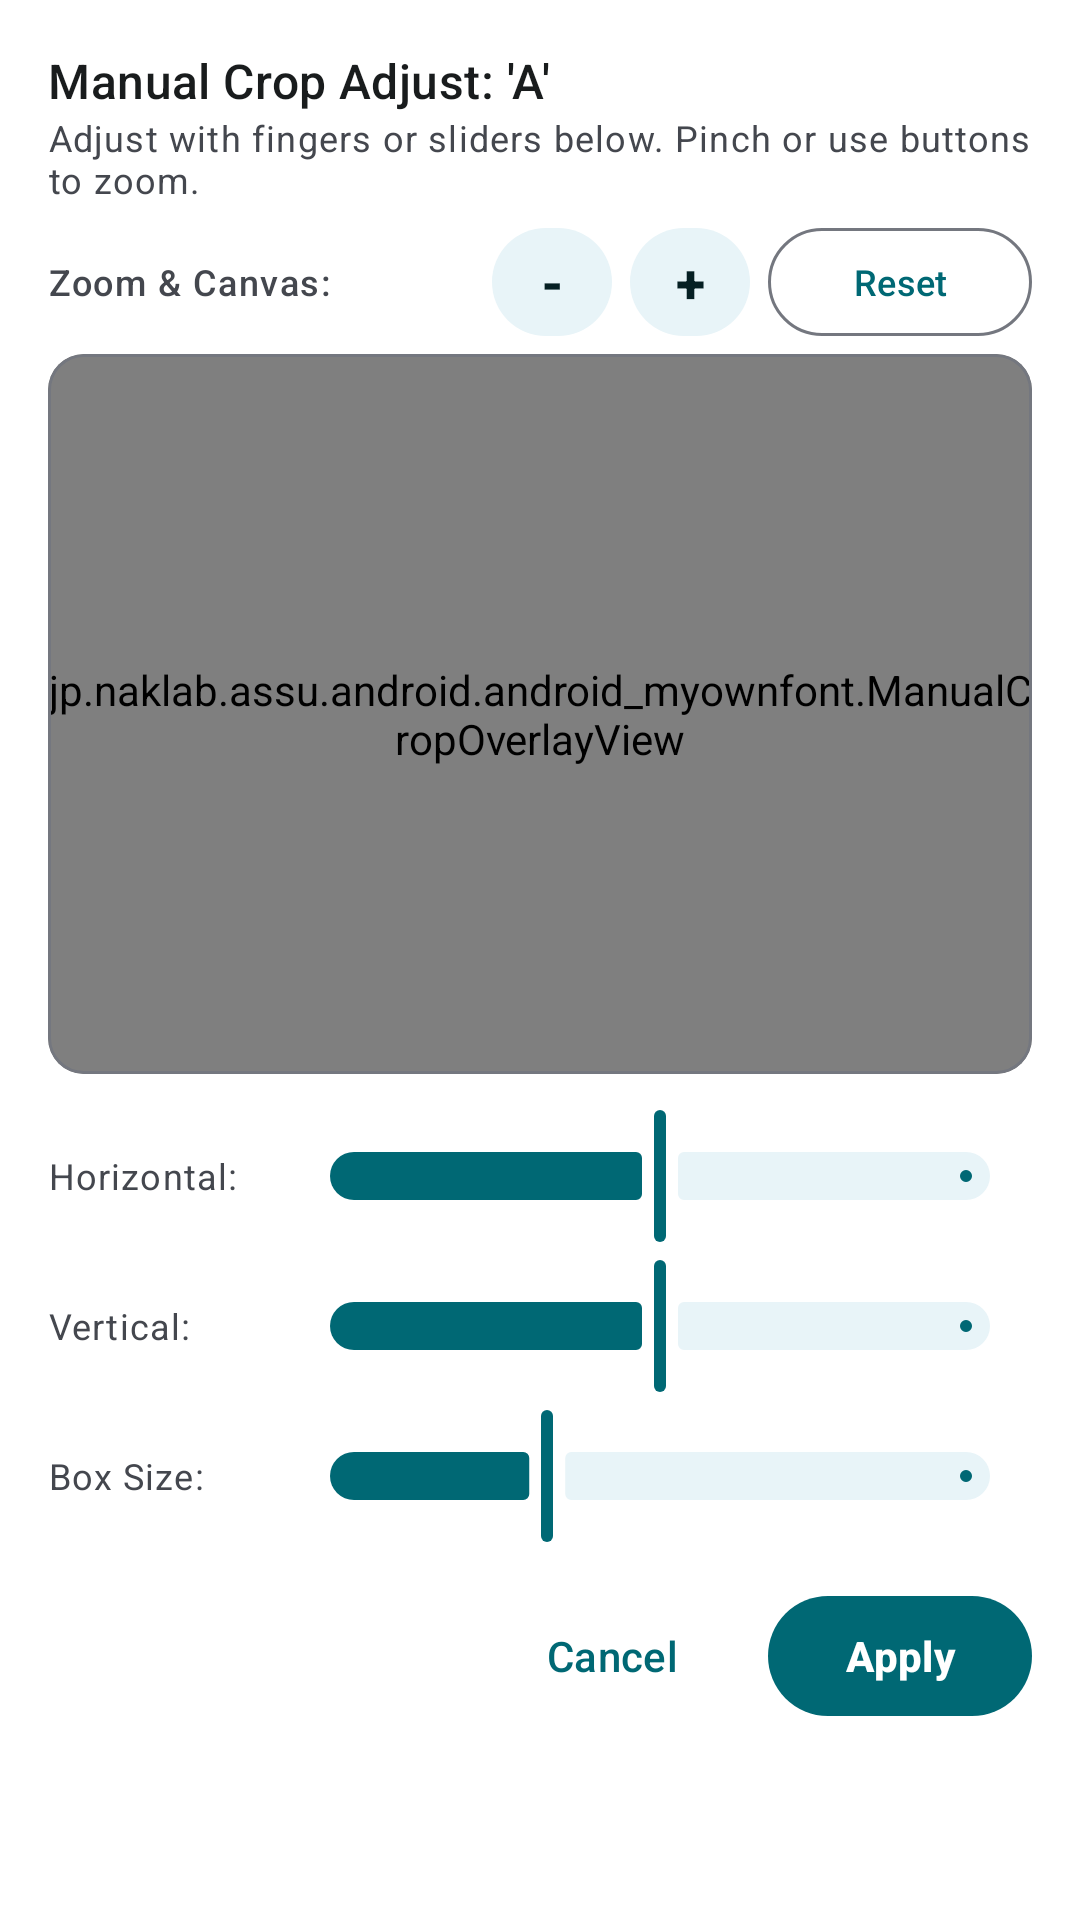

Here is an Android app screen rendered from its layout file. Give the layout XML and the strings, colors and styles it references.
<!-- AndroidManifest.xml: application theme AppTheme -->
<!-- res/layout/dialog_manual_crop.xml -->
<?xml version="1.0" encoding="utf-8"?>
<LinearLayout xmlns:android="http://schemas.android.com/apk/res/android"
    xmlns:app="http://schemas.android.com/apk/res-auto"
    android:layout_width="match_parent"
    android:layout_height="wrap_content"
    android:orientation="vertical"
    android:padding="16dp"
    android:background="?attr/colorSurface">

    <TextView
        android:id="@+id/text_manual_crop_title"
        android:layout_width="match_parent"
        android:layout_height="wrap_content"
        android:text="Manual Crop Adjust: 'A'"
        android:textAppearance="?attr/textAppearanceTitleMedium"
        android:textColor="?attr/colorOnSurface" />

    <TextView
        android:id="@+id/text_manual_crop_subtitle"
        android:layout_width="match_parent"
        android:layout_height="wrap_content"
        android:text="Adjust with fingers or sliders below. Pinch or use buttons to zoom."
        android:textAppearance="?attr/textAppearanceBodySmall"
        android:textColor="?attr/colorOnSurfaceVariant"
        android:layout_marginBottom="8dp" />

    
    <LinearLayout
        android:layout_width="match_parent"
        android:layout_height="wrap_content"
        android:orientation="horizontal"
        android:gravity="center_vertical"
        android:layout_marginBottom="6dp">

        <TextView
            android:layout_width="0dp"
            android:layout_weight="1"
            android:layout_height="wrap_content"
            android:text="Zoom &amp; Canvas:"
            android:textAppearance="?attr/textAppearanceLabelMedium"
            android:textColor="?attr/colorOnSurfaceVariant" />

        <com.google.android.material.button.MaterialButton
            android:id="@+id/button_crop_zoom_out"
            style="@style/Widget.Material3.Button.TonalButton"
            android:layout_width="40dp"
            android:layout_height="36dp"
            android:text="-"
            android:textStyle="bold"
            android:textSize="18sp"
            android:padding="0dp"
            android:insetTop="0dp"
            android:insetBottom="0dp"
            android:layout_marginEnd="6dp" />

        <com.google.android.material.button.MaterialButton
            android:id="@+id/button_crop_zoom_in"
            style="@style/Widget.Material3.Button.TonalButton"
            android:layout_width="40dp"
            android:layout_height="36dp"
            android:text="+"
            android:textStyle="bold"
            android:textSize="18sp"
            android:padding="0dp"
            android:insetTop="0dp"
            android:insetBottom="0dp"
            android:layout_marginEnd="6dp" />

        <com.google.android.material.button.MaterialButton
            android:id="@+id/button_crop_zoom_reset"
            style="@style/Widget.Material3.Button.OutlinedButton"
            android:layout_width="wrap_content"
            android:layout_height="36dp"
            android:text="Reset"
            android:textSize="12sp"
            android:paddingStart="8dp"
            android:paddingEnd="8dp"
            android:insetTop="0dp"
            android:insetBottom="0dp" />
    </LinearLayout>

    
    <com.google.android.material.card.MaterialCardView
        android:layout_width="match_parent"
        android:layout_height="240dp"
        app:cardCornerRadius="12dp"
        app:cardElevation="0dp"
        app:strokeColor="?attr/colorOutline"
        app:strokeWidth="1dp"
        android:layout_marginBottom="10dp">

        <jp.naklab.assu.android.android_myownfont.ManualCropOverlayView
            android:id="@+id/view_manual_crop_overlay"
            android:layout_width="match_parent"
            android:layout_height="match_parent" />
    </com.google.android.material.card.MaterialCardView>

    
    <LinearLayout
        android:layout_width="match_parent"
        android:layout_height="wrap_content"
        android:orientation="horizontal"
        android:gravity="center_vertical"
        android:layout_marginBottom="2dp">

        <TextView
            android:layout_width="80dp"
            android:layout_height="wrap_content"
            android:text="Horizontal:"
            android:textAppearance="?attr/textAppearanceBodySmall"
            android:textColor="?attr/colorOnSurfaceVariant" />

        <com.google.android.material.slider.Slider
            android:id="@+id/slider_crop_x"
            android:layout_width="0dp"
            android:layout_weight="1"
            android:layout_height="wrap_content"
            android:valueFrom="0.0"
            android:valueTo="1.0"
            android:value="0.5" />
    </LinearLayout>

    
    <LinearLayout
        android:layout_width="match_parent"
        android:layout_height="wrap_content"
        android:orientation="horizontal"
        android:gravity="center_vertical"
        android:layout_marginBottom="2dp">

        <TextView
            android:layout_width="80dp"
            android:layout_height="wrap_content"
            android:text="Vertical:"
            android:textAppearance="?attr/textAppearanceBodySmall"
            android:textColor="?attr/colorOnSurfaceVariant" />

        <com.google.android.material.slider.Slider
            android:id="@+id/slider_crop_y"
            android:layout_width="0dp"
            android:layout_weight="1"
            android:layout_height="wrap_content"
            android:valueFrom="0.0"
            android:valueTo="1.0"
            android:value="0.5" />
    </LinearLayout>

    
    <LinearLayout
        android:layout_width="match_parent"
        android:layout_height="wrap_content"
        android:orientation="horizontal"
        android:gravity="center_vertical"
        android:layout_marginBottom="12dp">

        <TextView
            android:layout_width="80dp"
            android:layout_height="wrap_content"
            android:text="Box Size:"
            android:textAppearance="?attr/textAppearanceBodySmall"
            android:textColor="?attr/colorOnSurfaceVariant" />

        <com.google.android.material.slider.Slider
            android:id="@+id/slider_crop_size"
            android:layout_width="0dp"
            android:layout_weight="1"
            android:layout_height="wrap_content"
            android:valueFrom="0.05"
            android:valueTo="1.0"
            android:value="0.35" />
    </LinearLayout>

    
    <LinearLayout
        android:layout_width="match_parent"
        android:layout_height="wrap_content"
        android:orientation="horizontal"
        android:gravity="end">

        <com.google.android.material.button.MaterialButton
            android:id="@+id/button_manual_crop_cancel"
            style="@style/Widget.Material3.Button.TextButton"
            android:layout_width="wrap_content"
            android:layout_height="wrap_content"
            android:text="Cancel"
            android:layout_marginEnd="8dp" />

        <com.google.android.material.button.MaterialButton
            android:id="@+id/button_manual_crop_apply"
            style="@style/Widget.Material3.Button"
            android:layout_width="wrap_content"
            android:layout_height="wrap_content"
            android:text="Apply"
            android:textStyle="bold" />
    </LinearLayout>

</LinearLayout>
<!-- resources referenced by this layout -->
<resources>
  <style name="AppTheme" parent="Theme.Material3.DayNight.NoActionBar">
          <item name="colorPrimary">#006874</item>
          <item name="colorOnPrimary">#FFFFFF</item>
          <item name="colorPrimaryContainer">#E0F7FA</item>
          <item name="colorOnPrimaryContainer">#001F24</item>
  
          <item name="colorSecondary">#4A6267</item>
          <item name="colorOnSecondary">#FFFFFF</item>
          <item name="colorSecondaryContainer">#E8F4F8</item>
          <item name="colorOnSecondaryContainer">#051F23</item>
  
          <item name="colorTertiary">#525E7D</item>
          <item name="colorOnTertiary">#FFFFFF</item>
  
          <item name="colorError">#BA1A1A</item>
          <item name="colorOnError">#FFFFFF</item>
  
          <item name="android:colorBackground">#F8F9FA</item>
          <item name="colorOnBackground">#191C1D</item>
          
          <item name="colorSurface">#FFFFFF</item>
          <item name="colorOnSurface">#191C1D</item>
          <item name="colorSurfaceVariant">#EEF2F6</item>
          <item name="colorOnSurfaceVariant">#44474E</item>
          <item name="colorOutline">#74777F</item>
  
          
          <item name="android:textColorPrimary">#191C1D</item>
          <item name="android:textColorSecondary">#44474E</item>
          <item name="android:textColor">#191C1D</item>
      </style>
</resources>
